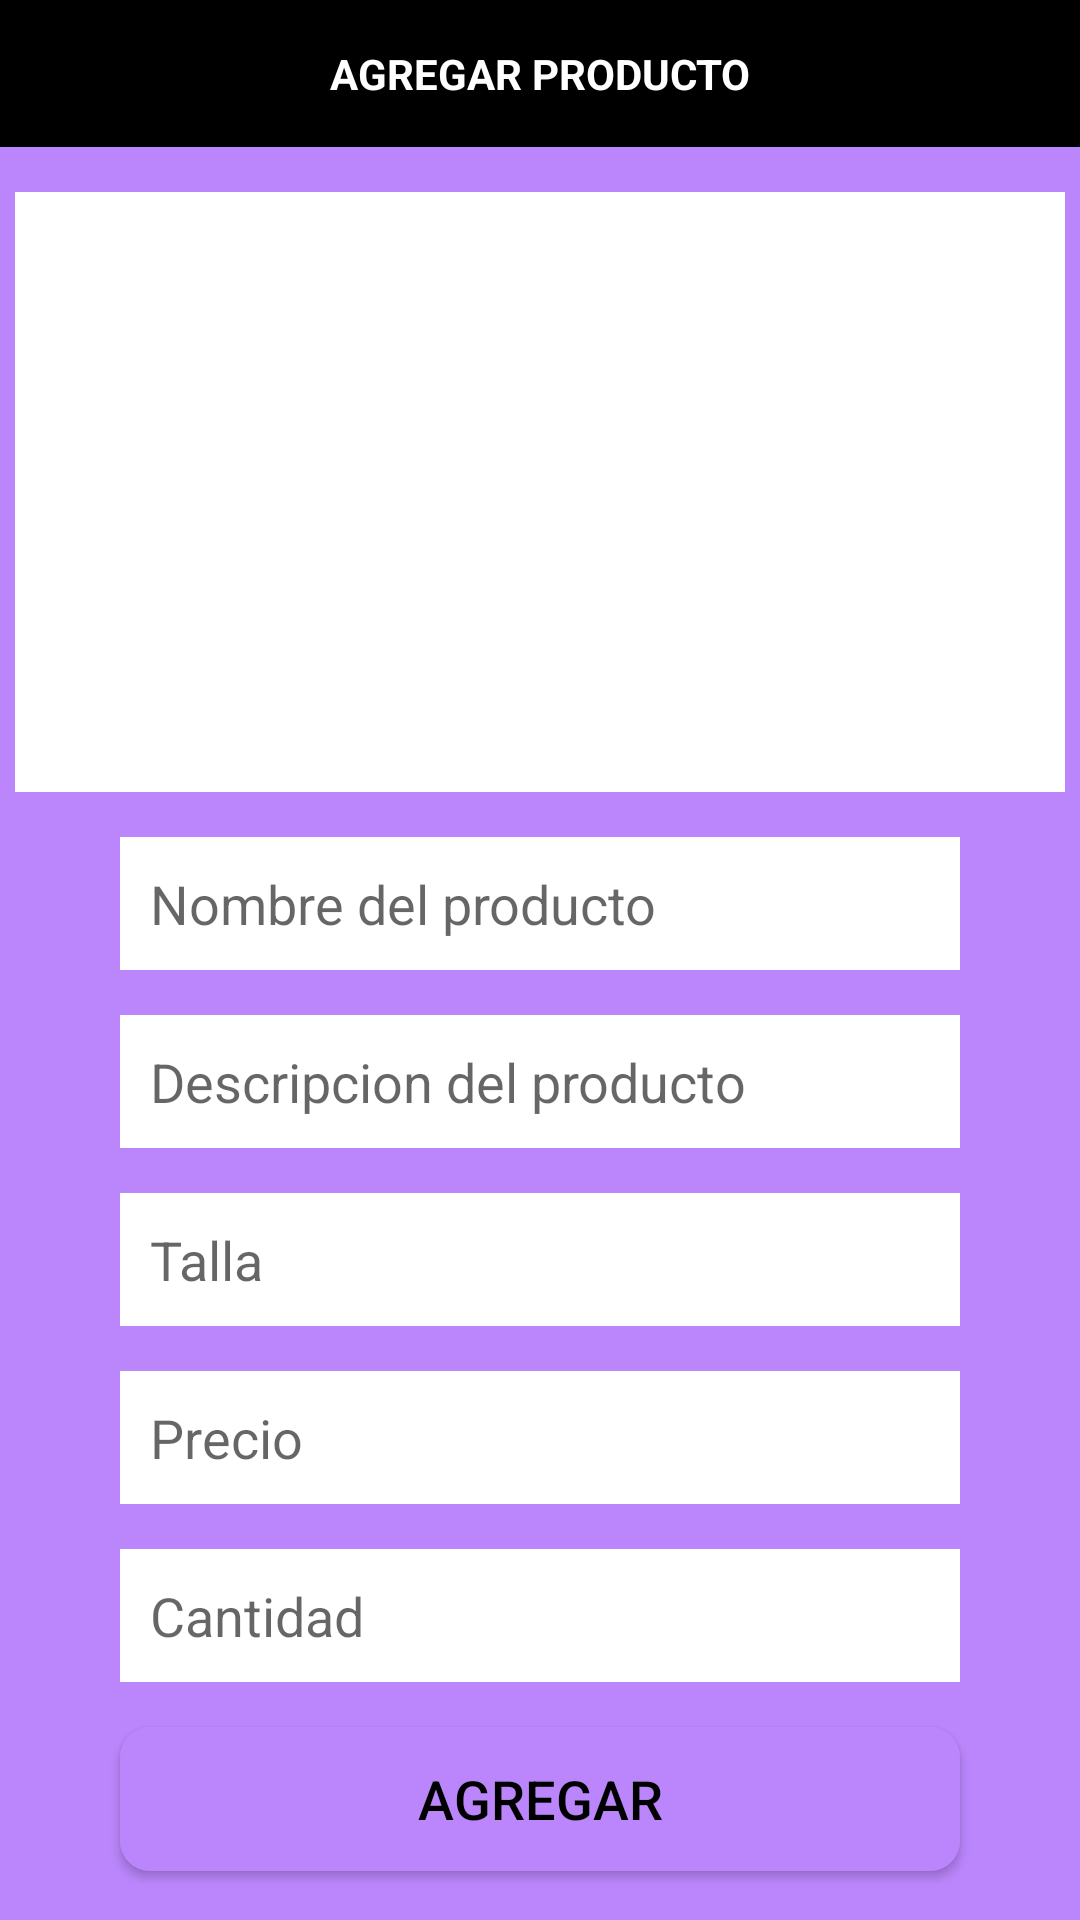

The Android layout XML behind this screen, and the referenced resources:
<!-- AndroidManifest.xml: application theme Theme.Tienda.NoActionBar -->
<!-- res/layout/activity_agregarproducto.xml -->
<?xml version="1.0" encoding="utf-8"?>
<RelativeLayout xmlns:android="http://schemas.android.com/apk/res/android"
    xmlns:app="http://schemas.android.com/apk/res-auto"
    xmlns:tools="http://schemas.android.com/tools"
    android:layout_width="match_parent"
    android:layout_height="match_parent"
    tools:context="com.example.tienda.AgregarproductoActivity"
    android:background="#BB86FC">

    <TextView
        android:id="@+id/textox"
        android:layout_width="match_parent"
        android:layout_height="wrap_content"
        android:layout_centerHorizontal="true"
        android:background="@color/black"
        android:padding="15dp"
        android:text="AGREGAR PRODUCTO"
        android:textAlignment="center"
        android:textColor="@color/white"
        android:textStyle="bold" />

    <ImageView
        android:id="@+id/imagenpro"
        android:layout_width="350dp"
        android:layout_height="200dp"
        android:layout_below="@+id/textox"
        android:layout_centerHorizontal="true"
        android:layout_marginTop="15dp"
        android:background="@color/white"
        android:cropToPadding="false"
        android:scaleType="centerCrop"
        android:src="@drawable/agregarimagen" />

    <EditText
        android:id="@+id/nombrepro"
        android:layout_width="match_parent"
        android:layout_height="wrap_content"
        android:layout_below="@+id/imagenpro"
        android:inputType="textMultiLine"
        android:layout_marginTop="15dp"
        android:padding="10dp"
        android:hint="Nombre del producto"
        android:layout_marginLeft="40dp"
        android:layout_marginRight="40dp"
        android:background="@color/white"/>

    <EditText
        android:id="@+id/descripcionpro"
        android:layout_width="match_parent"
        android:layout_height="wrap_content"
        android:layout_below="@+id/nombrepro"
        android:inputType="textMultiLine"
        android:layout_marginTop="15dp"
        android:padding="10dp"
        android:hint="Descripcion del producto"
        android:layout_marginLeft="40dp"
        android:layout_marginRight="40dp"
        android:background="@color/white"/>

    <EditText
        android:id="@+id/tallapro"
        android:layout_width="match_parent"
        android:layout_height="wrap_content"
        android:layout_below="@+id/descripcionpro"
        android:inputType="text"
        android:layout_marginTop="15dp"
        android:padding="10dp"
        android:hint="Talla"
        android:layout_marginLeft="40dp"
        android:layout_marginRight="40dp"
        android:background="@color/white"/>

    <EditText
        android:id="@+id/preciopro"
        android:layout_width="match_parent"
        android:layout_height="wrap_content"
        android:layout_below="@+id/tallapro"
        android:inputType="numberDecimal"
        android:layout_marginTop="15dp"
        android:padding="10dp"
        android:hint="Precio"
        android:layout_marginLeft="40dp"
        android:layout_marginRight="40dp"
        android:background="@color/white"/>

    <EditText
        android:id="@+id/cantidadpro"
        android:layout_width="match_parent"
        android:layout_height="wrap_content"
        android:layout_below="@+id/preciopro"
        android:inputType="numberDecimal"
        android:layout_marginTop="15dp"
        android:padding="10dp"
        android:hint="Cantidad"
        android:layout_marginLeft="40dp"
        android:layout_marginRight="40dp"
        android:background="@color/white"/>

    <Button
        android:id="@+id/agregarpro"
        android:layout_width="match_parent"
        android:layout_height="wrap_content"
        android:layout_below="@+id/cantidadpro"
        android:inputType="numberDecimal"
        android:layout_marginTop="15dp"
        android:padding="10dp"
        android:text="AGREGAR"
        android:layout_marginLeft="40dp"
        android:layout_marginRight="40dp"
        android:textColor="@color/black"
        android:textSize="18dp"
        android:background="@drawable/botones1"/>

</RelativeLayout>
<!-- resources referenced by this layout -->
<resources>
  <color name="black">#FF000000</color>
  <color name="white">#FFFFFFFF</color>
  <!-- drawable botones1 (drawable) -->
  <?xml version="1.0" encoding="utf-8"?>
  <shape xmlns:android="http://schemas.android.com/apk/res/android">
      <solid android:color="@color/purple_200">
      </solid>
  
      <corners android:radius="10dp"></corners>
  </shape>
  <style name="Theme.Tienda.NoActionBar">
          <item name="windowActionBar">false</item>
  
          <item name="windowNoTitle">true</item>
      </style>
  <color name="purple_200">#FFBB86FC</color>
</resources>
